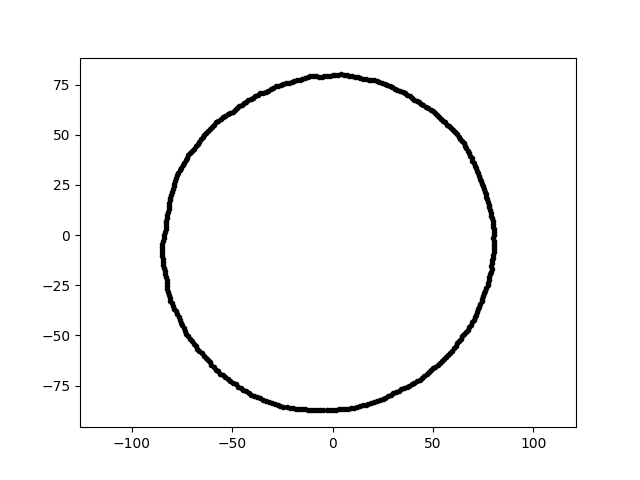

Data behind this chart, as committed beside it:
4.878194283851439536e-15, 7.966695846096733646e+01, 1.200000000000000000e+01
-1.597209491088781588e-14, -8.694803498722086488e+01, 1.200000000000000000e+01
-2.601353213616786064e+01, -8.508642970360587299e+01, 1.200000000000000000e+01
-4.304137213430382758e+01, 6.627790094411976440e+01, 1.200000000000000000e+01
8.316641308877906980e+00, 7.912755644770716401e+01, 1.200000000000000000e+01
-4.667157757182170741e+01, 6.423791556972332728e+01, 1.200000000000000000e+01
-4.208222204166858660e+01, 6.734563299205463238e+01, 1.200000000000000000e+01
7.554934789209447388e+01, 2.309775361480745204e+01, 1.200000000000000000e+01
7.660977412900025740e+01, -2.637886068049900601e+01, 1.200000000000000000e+01
1.349912584744171085e+01, -8.523012626607423670e+01, 1.200000000000000000e+01
-8.290088695332282498e+01, 7.252887804659925663e+00, 1.200000000000000000e+01
7.711130888770351532e+01, 1.780254839822866586e+01, 1.200000000000000000e+01
5.454694924726310035e+01, -6.274908712433934710e+01, 1.200000000000000000e+01
-7.002732786823355582e+01, 4.207666357175276772e+01, 1.200000000000000000e+01
-3.599882993784332541e+01, 7.065168182190464563e+01, 1.200000000000000000e+01
4.543052940773997683e+00, -8.668661414249407926e+01, 1.200000000000000000e+01
-1.112048625321857465e+01, 7.912637118434130912e+01, 1.200000000000000000e+01
2.783628963294779712e+00, 7.971270403856884457e+01, 1.200000000000000000e+01
-7.253285616335890040e+01, 3.856640372740334044e+01, 1.200000000000000000e+01
6.459272976309692638e+01, -5.046537134074025488e+01, 1.200000000000000000e+01
-6.123358703452487362e+01, -6.340923559638370222e+01, 1.200000000000000000e+01
-3.192082157999111658e+01, -8.315658323407666330e+01, 1.200000000000000000e+01
-1.781348077789626672e+01, 7.715866222648222106e+01, 1.200000000000000000e+01
-7.858136811919403897e+01, 2.705773493351866676e+01, 1.200000000000000000e+01
6.272857622327632754e+01, -5.263552517322710145e+01, 1.200000000000000000e+01
-8.469368296572535826e+01, -1.190292089802276188e+01, 1.200000000000000000e+01
6.065733360205634916e+00, -8.674402838650468084e+01, 1.200000000000000000e+01
1.642523671932507057e+01, -8.450051752766665913e+01, 1.200000000000000000e+01
-8.478656231586205649e+01, -1.041048082441986367e+01, 1.200000000000000000e+01
-3.480670183499335479e+01, -8.199945086449102405e+01, 1.200000000000000000e+01
3.023959320619757918e+01, -7.877683358225426957e+01, 1.200000000000000000e+01
-8.440443110303587559e+01, -2.947467682631212060e+00, 1.200000000000000000e+01
1.788837145979908883e+01, 7.748304940835302546e+01, 1.200000000000000000e+01
7.340454427399996007e+01, 2.817736455495344927e+01, 1.200000000000000000e+01
-7.667072484658346809e+01, -4.076654753325051672e+01, 1.200000000000000000e+01
-7.485145315891006135e+01, -4.497529048017513276e+01, 1.200000000000000000e+01
7.910130206204216563e+01, 9.712418640535869230e+00, 1.200000000000000000e+01
-5.812770529923469809e+01, 5.613327251276459862e+01, 1.200000000000000000e+01
1.784449821507178413e+01, -8.395176359116121034e+01, 1.200000000000000000e+01
1.653809952205827827e+01, 7.780564096502655502e+01, 1.200000000000000000e+01
-4.309492444827721869e+01, -7.774530171450616933e+01, 1.200000000000000000e+01
-5.909722845340445474e+01, 5.510905708172352746e+01, 1.200000000000000000e+01
5.564494629146978610e+01, -6.179997373830470053e+01, 1.200000000000000000e+01
-3.770738905731997193e+01, -8.086375678776914810e+01, 1.200000000000000000e+01
2.064991525796529359e+01, 7.706653291471826606e+01, 1.200000000000000000e+01
7.810801190577227260e+01, 1.377254990848565974e+01, 1.200000000000000000e+01
-6.227399640594359909e+01, -6.227399640594357777e+01, 1.200000000000000000e+01
3.154668584216194205e+01, -7.808078739678902025e+01, 1.200000000000000000e+01
6.119869735780073938e+01, 5.135180438146057469e+01, 1.200000000000000000e+01
-7.476530390508371227e+01, 3.486363377522636142e+01, 1.200000000000000000e+01
-5.698438102639823910e+01, -6.791134080996739897e+01, 1.200000000000000000e+01
-6.727102422359983791e+01, 4.537487877553128612e+01, 1.200000000000000000e+01
-7.882825174084322839e+01, 2.561285161020585832e+01, 1.200000000000000000e+01
5.005819946317416935e+01, -6.642947437724693316e+01, 1.200000000000000000e+01
-8.365737685775008003e+01, 1.460244944776388776e+00, 1.200000000000000000e+01
-6.000571093453392280e+01, 5.402938480642148278e+01, 1.200000000000000000e+01
-6.639531220544756707e+01, -5.771656435336338120e+01, 1.200000000000000000e+01
-2.298098386846831076e+01, -8.576619940504454576e+01, 1.200000000000000000e+01
4.075413804910015614e+01, -7.352241126550080708e+01, 1.200000000000000000e+01
-8.440771792300377285e+01, -1.336886916230626987e+01, 1.200000000000000000e+01
7.372934703644665433e+01, 2.683528771314961858e+01, 1.200000000000000000e+01
... 299 more rows
